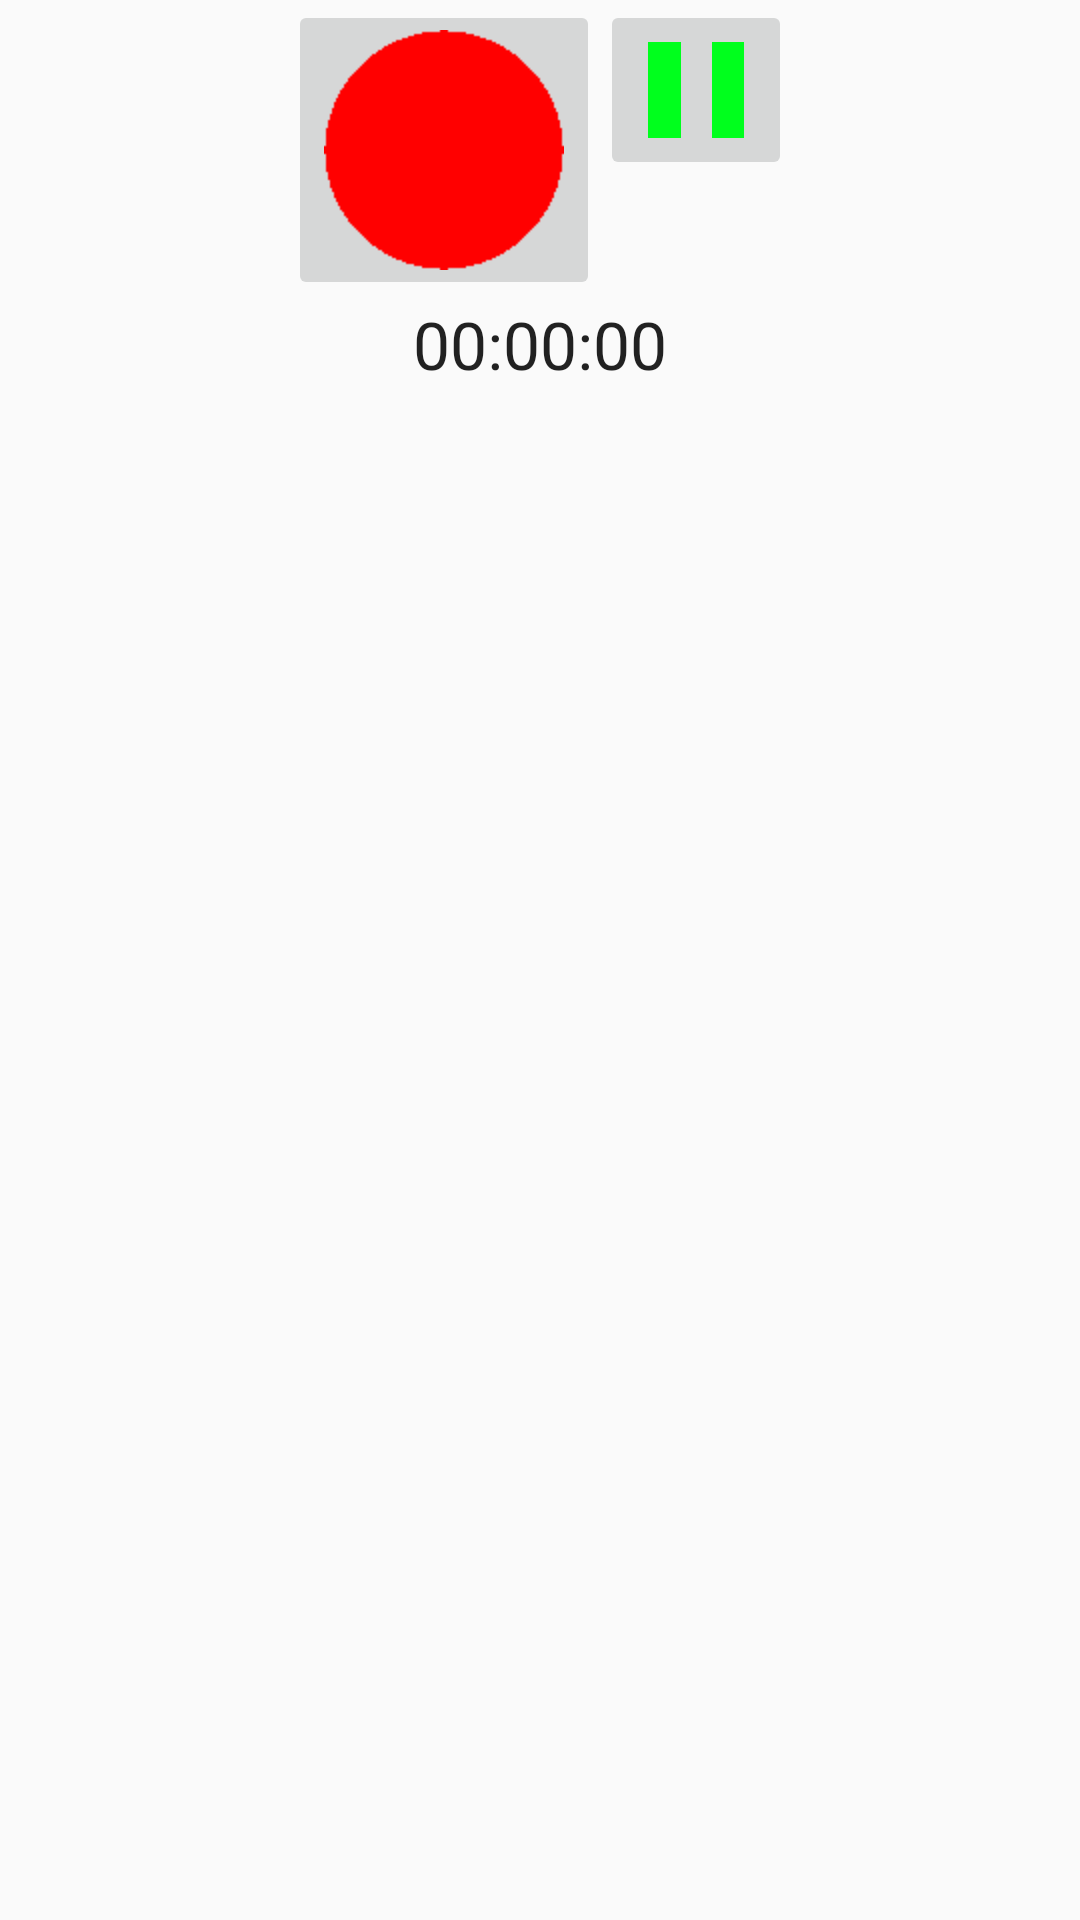

This screen was rendered from an Android layout file. Write that file and the resources it references.
<!-- AndroidManifest.xml: application theme Theme.AppCompat.Light.DarkActionBar -->
<!-- res/layout/note_recvoice_manager_page.xml -->
<?xml version="1.0" encoding="utf-8"?>

<LinearLayout xmlns:android="http://schemas.android.com/apk/res/android"
    android:layout_width="match_parent"
    android:layout_height="match_parent"
    android:orientation="vertical" >

    <LinearLayout
        android:layout_width="match_parent"
        android:layout_height="wrap_content"
        android:gravity="center_horizontal" >

        <ImageButton
            android:id="@+id/RecControlButton"
            android:layout_width="wrap_content"
            android:layout_height="wrap_content"
            android:src="@drawable/recbutton" />

        <ImageButton
            android:id="@+id/RecPauseButton"
            android:layout_width="wrap_content"
            android:layout_height="wrap_content"
            android:src="@drawable/pausebutton" />

    </LinearLayout>

    <LinearLayout
        android:layout_width="match_parent"
        android:layout_height="wrap_content"
        android:gravity="center_horizontal" >

        <TextView
            android:id="@+id/RecTimeView"
            android:layout_width="wrap_content"
            android:layout_height="wrap_content"
            android:gravity="center_horizontal"
            android:text="00:00:00"
            android:textAppearance="?android:attr/textAppearanceLarge" />

    </LinearLayout>

</LinearLayout>
<!-- resources referenced by this layout -->
<resources>
  <!-- drawable pausebutton: png bitmap (drawable-xxhdpi, 1393 bytes) -->
  <!-- drawable recbutton: png bitmap (drawable-hdpi, 1710 bytes) -->
</resources>
